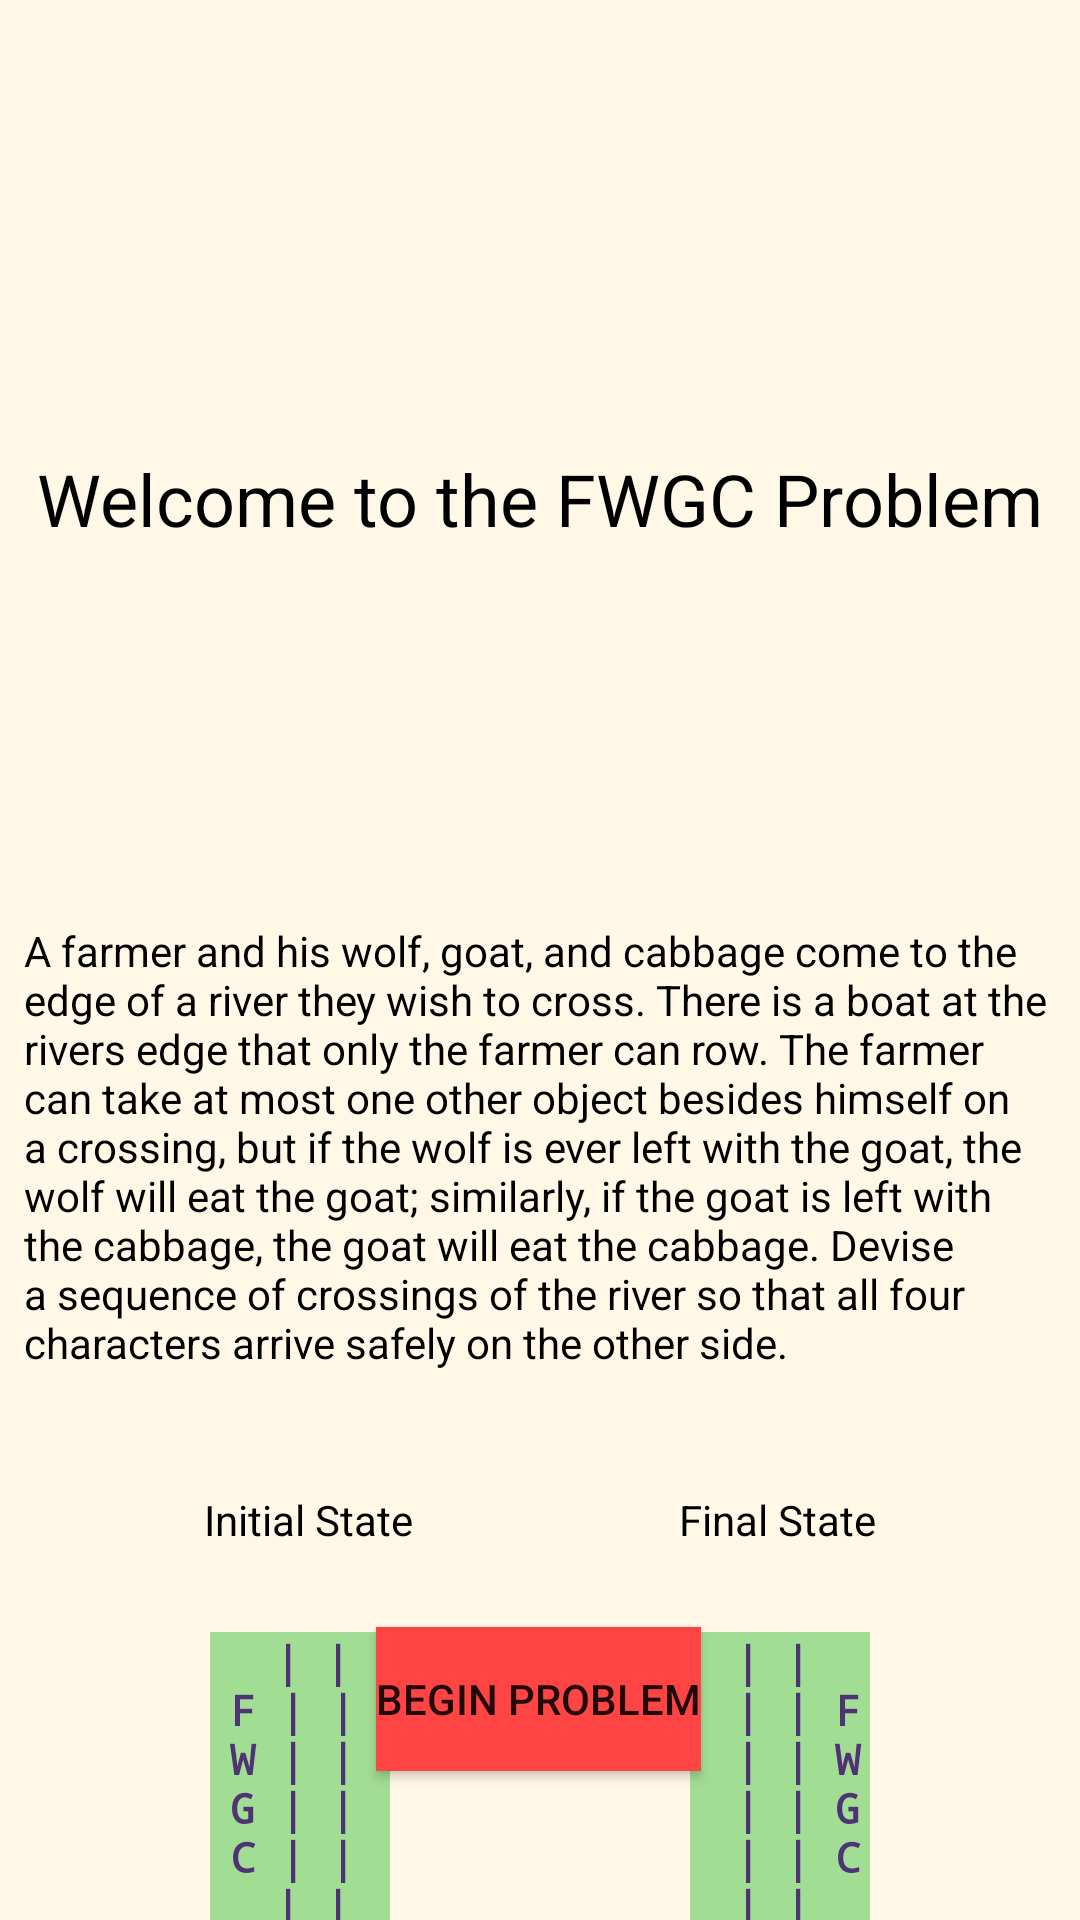

Android layout source for this screen:
<!-- AndroidManifest.xml: application theme AppTheme -->
<!-- res/layout/fwgc_activity.xml -->
<?xml version="1.0" encoding="utf-8"?>
<androidx.constraintlayout.widget.ConstraintLayout xmlns:android="http://schemas.android.com/apk/res/android"
    xmlns:app="http://schemas.android.com/apk/res-auto"
    xmlns:tools="http://schemas.android.com/tools"
    android:layout_width="match_parent"
    android:layout_height="match_parent"
    android:background="@color/cosmic_latte">

    <TextView
        android:id="@+id/textView3"
        style="@style/TitleTextStyle"
        android:layout_width="wrap_content"
        android:layout_height="wrap_content"
        android:layout_marginTop="150dp"
        android:text="@string/fwgc_greeting"
        android:textAppearance="@style/TitleTextStyle"
        app:layout_constraintBottom_toBottomOf="parent"
        app:layout_constraintEnd_toEndOf="parent"
        app:layout_constraintStart_toStartOf="parent"
        app:layout_constraintTop_toTopOf="parent"
        app:layout_constraintVertical_bias="0.0"
        tools:text="@string/fwgc_greeting" />

    <TextView
        android:id="@+id/textView5"
        android:layout_width="0dp"
        android:layout_height="wrap_content"
        android:layout_marginStart="8dp"
        android:layout_marginTop="125dp"
        android:layout_marginEnd="8dp"
        android:text="@string/fwgc_instructions"
        android:textAppearance="@style/InstructionStyle"
        app:layout_constraintEnd_toEndOf="parent"
        app:layout_constraintHorizontal_bias="0.0"
        app:layout_constraintStart_toStartOf="parent"
        app:layout_constraintTop_toBottomOf="@+id/textView3"
        tools:text="@string/fwgc_instructions" />

    <TextView
        android:id="@+id/textView9"
        style="@style/MediumMono"
        android:layout_width="wrap_content"
        android:layout_height="wrap_content"
        android:layout_marginStart="70dp"
        android:layout_marginTop="28dp"
        android:text="@string/fwgc_initial"
        app:layout_constraintStart_toStartOf="parent"
        app:layout_constraintTop_toBottomOf="@+id/textView14" />

    <TextView
        android:id="@+id/textView10"
        style="@style/MediumMono"
        android:layout_width="wrap_content"
        android:layout_height="wrap_content"
        android:layout_marginTop="28dp"
        android:layout_marginEnd="70dp"
        android:text="@string/fwgc_final"
        app:layout_constraintEnd_toEndOf="parent"
        app:layout_constraintHorizontal_bias="1.0"
        app:layout_constraintStart_toEndOf="@+id/textView9"
        app:layout_constraintTop_toBottomOf="@+id/textView15" />

    <Button
        android:id="@+id/button4"
        android:layout_width="wrap_content"
        android:layout_height="wrap_content"
        android:layout_marginBottom="24dp"
        android:background="@android:color/holo_red_light"
        android:onClick="openFWGCProblem"
        android:text="@string/beginProblem_button"
        app:layout_constraintBottom_toBottomOf="parent"
        app:layout_constraintEnd_toEndOf="parent"
        app:layout_constraintHorizontal_bias="0.498"
        app:layout_constraintStart_toStartOf="parent"
        app:layout_constraintTop_toBottomOf="@+id/textView5"
        app:layout_constraintVertical_bias="0.77" />

    <TextView
        android:id="@+id/textView14"
        style="@style/InstructionStyle"
        android:layout_width="wrap_content"
        android:layout_height="wrap_content"
        android:layout_marginStart="68dp"
        android:layout_marginTop="40dp"
        android:text="@string/fwgc_initialstate"
        app:layout_constraintStart_toStartOf="parent"
        app:layout_constraintTop_toBottomOf="@+id/textView5" />

    <TextView
        android:id="@+id/textView15"
        style="@style/InstructionStyle"
        android:layout_width="wrap_content"
        android:layout_height="wrap_content"
        android:layout_marginTop="40dp"
        android:layout_marginEnd="68dp"
        android:text="@string/fwgc_finalstate"
        app:layout_constraintEnd_toEndOf="parent"
        app:layout_constraintTop_toBottomOf="@+id/textView5" />

</androidx.constraintlayout.widget.ConstraintLayout>
<!-- resources referenced by this layout -->
<resources>
  <color name="cosmic_latte">#FFF8E7</color>
  <string name="beginProblem_button">Begin Problem</string>
  <string name="fwgc_final"> \t  |  |  \t\n\t  |  | F\t\n\t  |  | W\t\n\t  |  | G\t\n\t  |  | C\n\t  |  |  \t</string>
  <string name="fwgc_finalstate">Final State</string>
  <string name="fwgc_greeting">Welcome to the FWGC Problem</string>
  <string name="fwgc_initial">\t\t  |  |  \t\n\tF |  |  \t\n\tW |  |  \t\n\tG |  |  \t\n\tC |  |  \t\n\t\t  |  |  </string>
  <string name="fwgc_initialstate">Initial State</string>
  <string name="fwgc_instructions">A farmer and his wolf, goat, and cabbage come to the edge of a river they wish to cross. There is a boat at the rivers edge that only the farmer can row. The farmer can take at most one other object besides himself on a crossing, but if the wolf is ever left with the goat, the wolf will eat the goat; similarly, if the goat is left with the cabbage, the goat will eat the cabbage. Devise a sequence of crossings of the river so that all four characters arrive safely on the other side.</string>
  <style name="InstructionStyle">
          <item name="android:textSize">14sp</item>
          <item name="android:textStyle">normal</item>
          <item name="android:typeface">sans</item>
          <item name="android:textColor">@color/abs_black</item>
      </style>
  <style name="MediumMono">
          <item name="android:textSize">14sp</item>
          <item name="android:textStyle">bold</item>
          <item name="android:typeface">monospace</item>
          <item name="android:textColor">@color/colorPrimary</item>
          <item name="android:background">@color/mono_background</item>
      </style>
  <style name="TitleTextStyle">
          <item name="android:textSize">24sp</item>
          <item name="android:textStyle">normal</item>
          <item name="android:typeface">sans</item>
          <item name="android:textColor">@color/abs_black</item>
      </style>
  <style name="AppTheme" parent="Theme.AppCompat.Light.DarkActionBar">
          
          <item name="colorPrimary">@color/subtle_purple</item>
          <item name="colorPrimaryDark">@color/abs_black</item>
          <item name="colorAccent">@color/neon_pink</item>
      </style>
  <color name="abs_black">#000000</color>
  <color name="colorPrimary">#4E3375</color>
  <color name="mono_background">#A2DD94</color>
  <color name="subtle_purple">#231629</color>
  <color name="neon_pink">#CBFF1A6A</color>
</resources>
